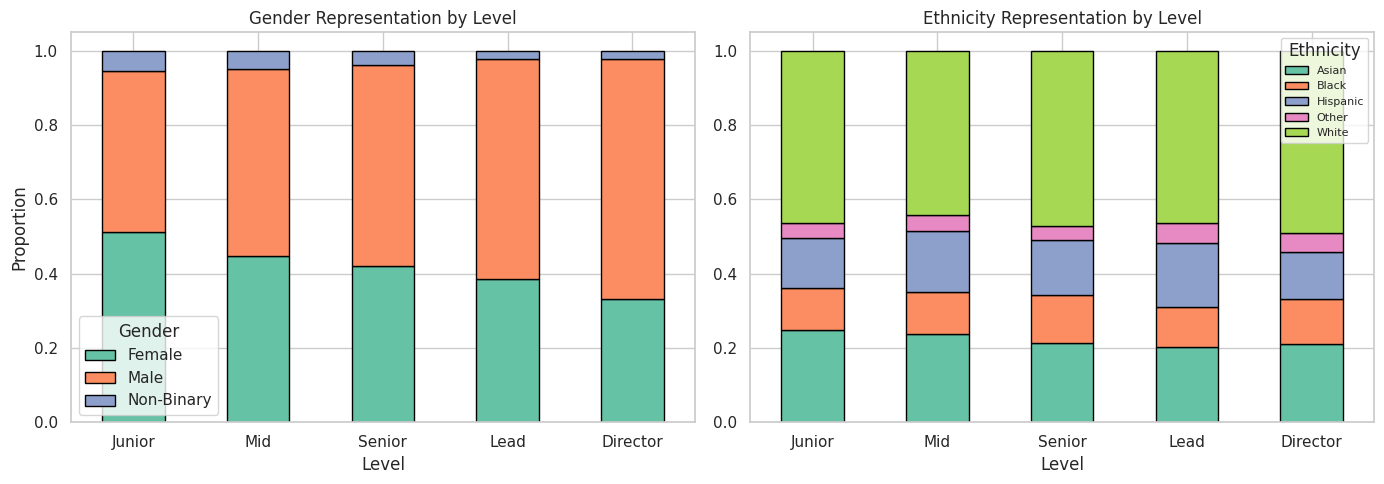
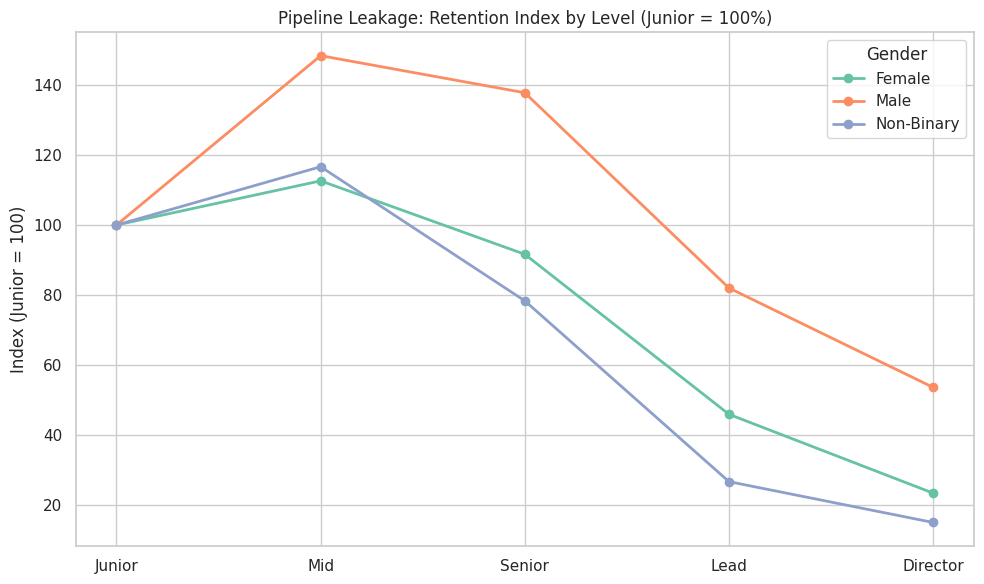
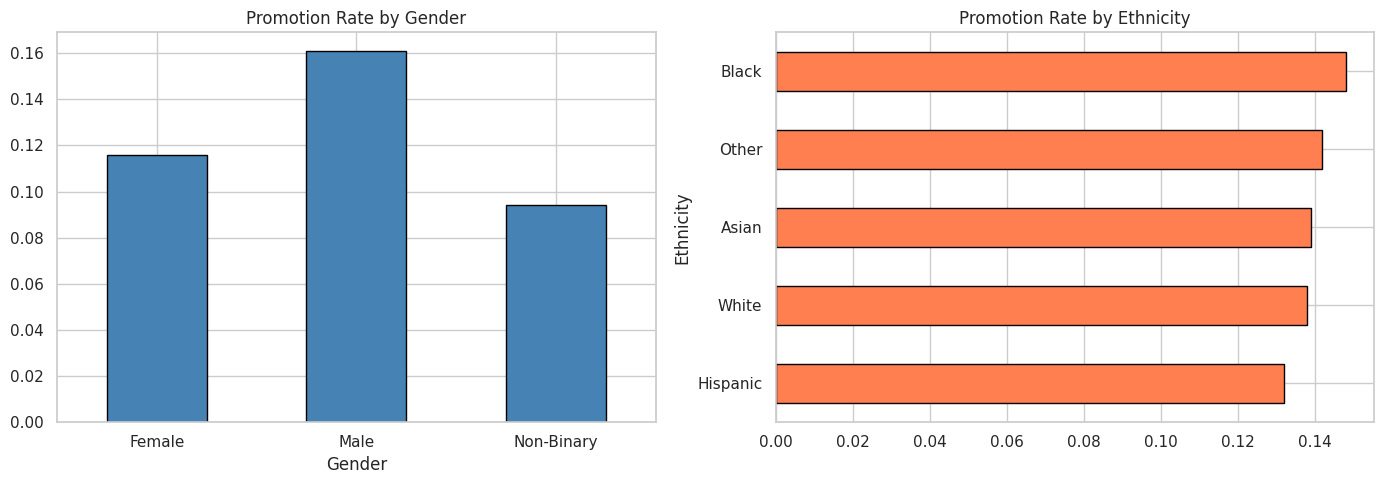
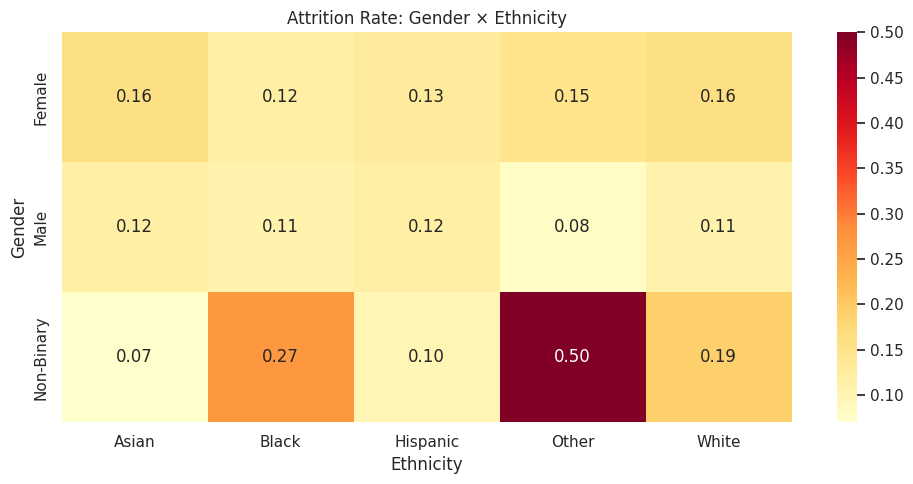
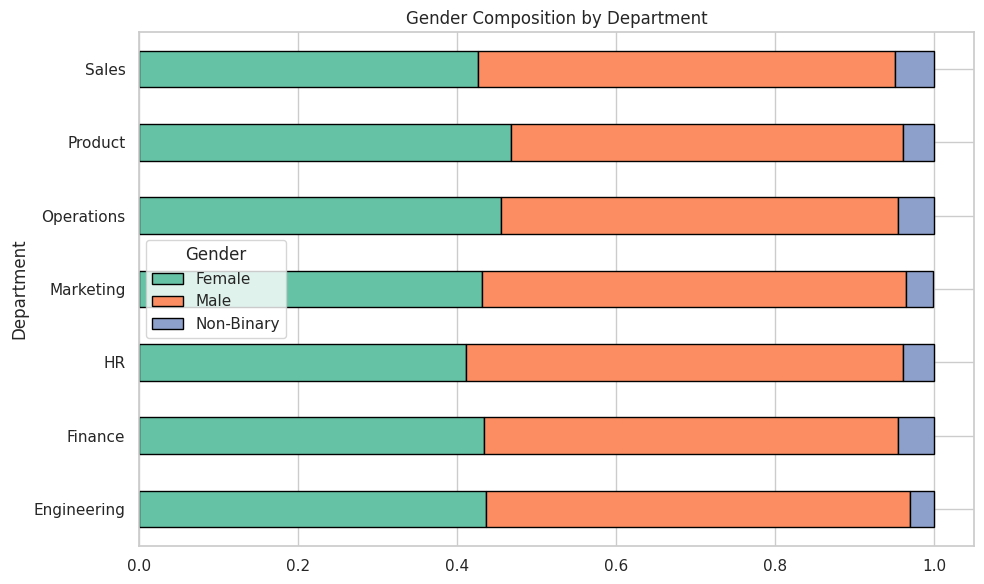

Generate these figures, in order, with matplotlib:
import warnings
warnings.filterwarnings('ignore')
import matplotlib
matplotlib.use('Agg')

import numpy as np
import pandas as pd
import matplotlib.pyplot as plt
import seaborn as sns
sns.set_theme(style='whitegrid', palette='Set2')
np.random.seed(42)
print('Imports OK')

import os
SAVE_DIR = os.path.dirname(os.path.abspath('__file__'))
print(f'Save dir: {SAVE_DIR}')

np.random.seed(42)
n = 5000
gender = np.random.choice(['Male', 'Female', 'Non-Binary'], n, p=[0.52, 0.44, 0.04])
ethnicity = np.random.choice(['White', 'Asian', 'Hispanic', 'Black', 'Other'], n, p=[0.45, 0.22, 0.16, 0.12, 0.05])
age = np.clip(np.random.normal(36, 9, n).astype(int), 22, 62)
departments = np.random.choice(['Engineering', 'Sales', 'Marketing', 'Finance', 'Operations', 'HR', 'Product'],
                                 n, p=[0.22, 0.18, 0.12, 0.12, 0.14, 0.10, 0.12])

# Level distribution with representation gaps at senior levels
level_probs = {
    'Male':      [0.20, 0.28, 0.26, 0.16, 0.10],
    'Female':    [0.28, 0.30, 0.24, 0.12, 0.06],
    'Non-Binary':[0.30, 0.32, 0.22, 0.10, 0.06],
}
levels_list = ['Junior', 'Mid', 'Senior', 'Lead', 'Director']
levels = [np.random.choice(levels_list, p=level_probs[g]) for g in gender]

tenure = np.clip(np.random.exponential(4, n), 0.5, 20).round(1)
promoted = (np.random.random(n) < np.where(gender == 'Female', 0.12, np.where(gender == 'Non-Binary', 0.10, 0.16))).astype(int)
attrited = (np.random.random(n) < np.where(gender == 'Female', 0.14, np.where(gender == 'Non-Binary', 0.16, 0.11))).astype(int)

df = pd.DataFrame({
    'EmployeeID': [f'E{i:05d}' for i in range(n)],
    'Gender': gender, 'Ethnicity': ethnicity, 'Age': age,
    'Department': departments, 'Level': np.array(levels),
    'TenureYears': tenure, 'PromotedThisYear': promoted, 'Attrited': attrited,
})
df['AgeBand'] = pd.cut(df['Age'], bins=[20, 30, 40, 50, 65], labels=['20-30', '30-40', '40-50', '50+'])

print(f'Dataset: {df.shape}')
print(f'Gender: {df["Gender"].value_counts().to_dict()}')
print(f'Ethnicity: {df["Ethnicity"].value_counts().to_dict()}')
df.head()

print(f'Missing values: {df.isnull().sum().sum()}')
print(f'\nLevel distribution:\n{df["Level"].value_counts()}')

level_order = ['Junior', 'Mid', 'Senior', 'Lead', 'Director']
rep = df.groupby(['Level', 'Gender']).size().unstack(fill_value=0)
rep = rep.reindex(level_order)
rep_pct = rep.div(rep.sum(axis=1), axis=0).round(3)

print('Gender Representation by Level (%):')
print((rep_pct * 100).round(1))

fig, axes = plt.subplots(1, 2, figsize=(14, 5))
rep_pct.plot.bar(ax=axes[0], stacked=True, edgecolor='black')
axes[0].set_title('Gender Representation by Level')
axes[0].set_ylabel('Proportion')
axes[0].tick_params(axis='x', rotation=0)
axes[0].legend(title='Gender')

eth_rep = df.groupby(['Level', 'Ethnicity']).size().unstack(fill_value=0).reindex(level_order)
eth_pct = eth_rep.div(eth_rep.sum(axis=1), axis=0)
eth_pct.plot.bar(ax=axes[1], stacked=True, edgecolor='black')
axes[1].set_title('Ethnicity Representation by Level')
axes[1].tick_params(axis='x', rotation=0)
axes[1].legend(title='Ethnicity', fontsize=8)

plt.tight_layout()
plt.savefig(os.path.join(SAVE_DIR, 'representation_level.png'), dpi=100, bbox_inches='tight')
plt.show()

pipeline = df.groupby('Gender')['Level'].value_counts().unstack(fill_value=0).T.reindex(level_order)
pipeline_pct = pipeline.div(pipeline.iloc[0]) * 100  # Index to Junior = 100%
print('Pipeline Index (Junior = 100%):')
print(pipeline_pct.round(1))

fig, ax = plt.subplots(figsize=(10, 6))
for col in pipeline_pct.columns:
    ax.plot(pipeline_pct.index, pipeline_pct[col], marker='o', label=col, linewidth=2)
ax.set_title('Pipeline Leakage: Retention Index by Level (Junior = 100%)')
ax.set_ylabel('Index (Junior = 100)')
ax.legend(title='Gender')
plt.tight_layout()
plt.savefig(os.path.join(SAVE_DIR, 'pipeline_leakage.png'), dpi=100, bbox_inches='tight')
plt.show()

promo_gender = df.groupby('Gender').agg(
    employees=('EmployeeID', 'count'),
    promoted=('PromotedThisYear', 'sum'),
    promo_rate=('PromotedThisYear', 'mean'),
).round(3)
print('Promotion Rate by Gender:')
print(promo_gender)

promo_eth = df.groupby('Ethnicity').agg(
    employees=('EmployeeID', 'count'),
    promo_rate=('PromotedThisYear', 'mean'),
).round(3)
print('\nPromotion Rate by Ethnicity:')
print(promo_eth.sort_values('promo_rate', ascending=False))

fig, axes = plt.subplots(1, 2, figsize=(14, 5))
promo_gender['promo_rate'].plot.bar(ax=axes[0], edgecolor='black', color='steelblue')
axes[0].set_title('Promotion Rate by Gender')
axes[0].tick_params(axis='x', rotation=0)
promo_eth.sort_values('promo_rate')['promo_rate'].plot.barh(ax=axes[1], edgecolor='black', color='coral')
axes[1].set_title('Promotion Rate by Ethnicity')
plt.tight_layout()
plt.savefig(os.path.join(SAVE_DIR, 'promotion_equity.png'), dpi=100, bbox_inches='tight')
plt.show()

att_gender = df.groupby('Gender').agg(
    employees=('EmployeeID', 'count'),
    attrition_rate=('Attrited', 'mean'),
).round(3)
print('Attrition by Gender:')
print(att_gender)

att_eth = df.groupby('Ethnicity').agg(
    employees=('EmployeeID', 'count'),
    attrition_rate=('Attrited', 'mean'),
).round(3)
print('\nAttrition by Ethnicity:')
print(att_eth.sort_values('attrition_rate', ascending=False))

fig, ax = plt.subplots(figsize=(10, 5))
att_combo = df.groupby(['Gender', 'Ethnicity'])['Attrited'].mean().unstack()
sns.heatmap(att_combo.round(2), annot=True, fmt='.2f', cmap='YlOrRd', ax=ax)
ax.set_title('Attrition Rate: Gender × Ethnicity')
plt.tight_layout()
plt.savefig(os.path.join(SAVE_DIR, 'attrition_equity.png'), dpi=100, bbox_inches='tight')
plt.show()

dept_gender = df.groupby(['Department', 'Gender']).size().unstack(fill_value=0)
dept_pct = dept_gender.div(dept_gender.sum(axis=1), axis=0).round(3)
print('Gender % by Department:')
print((dept_pct * 100).round(1))

fig, ax = plt.subplots(figsize=(10, 6))
dept_pct.plot.barh(ax=ax, stacked=True, edgecolor='black')
ax.set_title('Gender Composition by Department')
ax.legend(title='Gender')
plt.tight_layout()
plt.savefig(os.path.join(SAVE_DIR, 'dept_diversity.png'), dpi=100, bbox_inches='tight')
plt.show()
